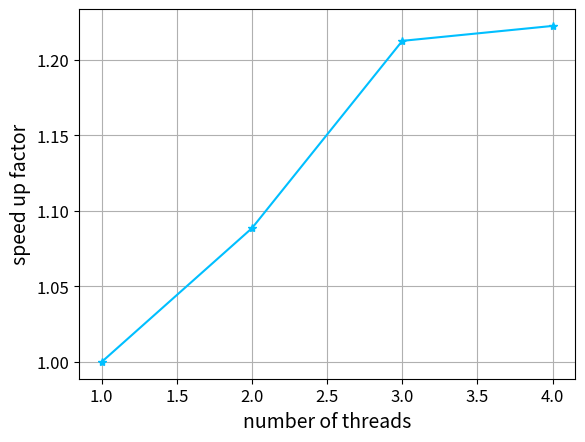

Recreate this plot in Python.
import numpy as np
import matplotlib.pyplot as plt

times = np.zeros( (4, 6))
times[0,:] = [ 8.298, 8.313, 8.306, 8.295, 8.286, 8.294 ]
times[1,:] = [ 7.447, 7.775, 7.390, 7.867, 7.778, 7.484 ]
times[2,:] = [ 7.328, 7.222, 6.691, 6.587, 6.677, 6.560 ]
times[3,:] = [ 6.901, 6.836, 6.834, 6.788, 6.781, 6.593 ]

numthreads = [ 1, 2, 3, 4] 

speedup = np.zeros( (4,1) ) 

for jj in range(4):
	speedup[jj] = np.mean(times[0,:])/np.mean( times[jj,:] )
	print(speedup[jj], numthreads[jj])
plt.figure()
plt.plot( numthreads, speedup, marker='*', color='deepskyblue' ) 
plt.xlabel('number of threads', fontsize=14)
plt.ylabel('speed up factor' , fontsize=14)
plt.xticks(fontsize=12)
plt.yticks(fontsize=12)
plt.grid(visible=True)
#plt.savefig('speedup.pdf', dpi=300, bbox_inches='tight')
#plt.show()

